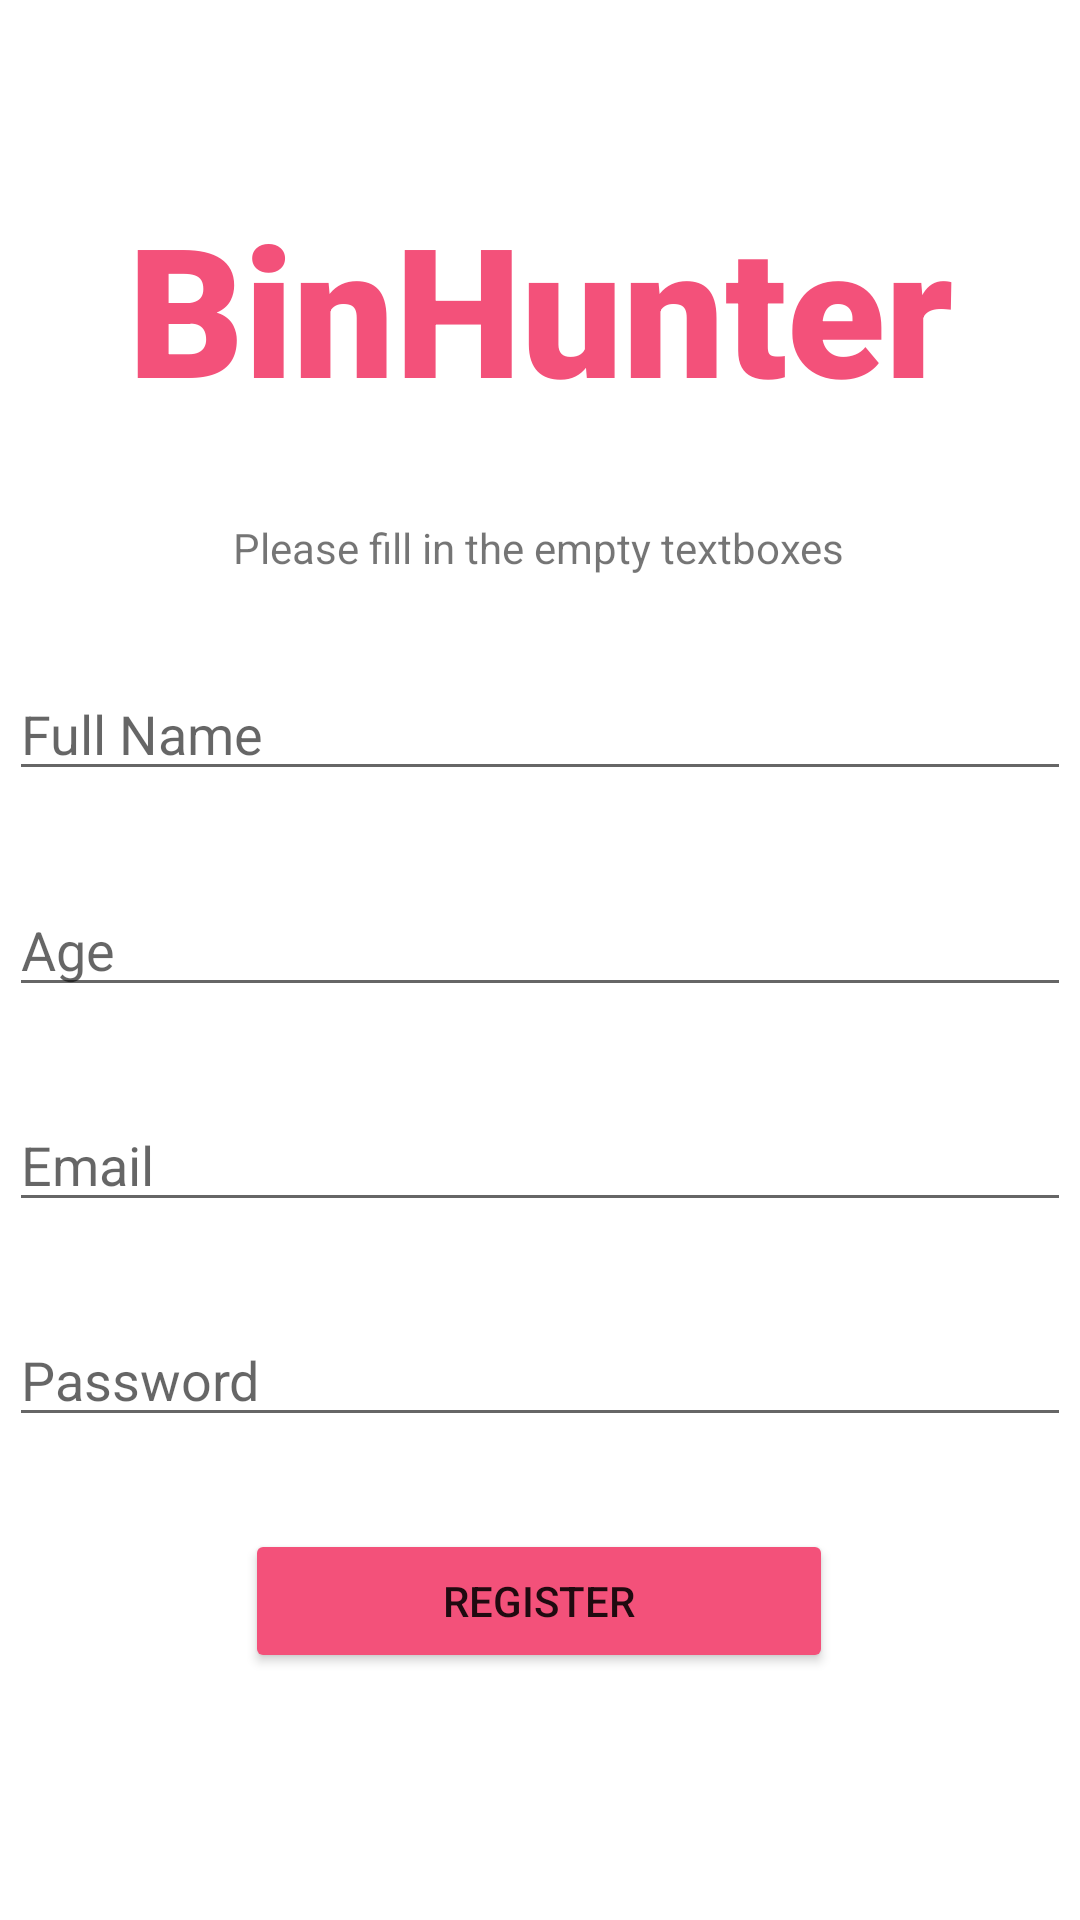

Android layout source for this screen:
<!-- AndroidManifest.xml: application theme Theme.Frontend -->
<!-- res/layout/activity_register.xml -->
<?xml version="1.0" encoding="utf-8"?>
<androidx.constraintlayout.widget.ConstraintLayout xmlns:android="http://schemas.android.com/apk/res/android"
    xmlns:app="http://schemas.android.com/apk/res-auto"
    xmlns:tools="http://schemas.android.com/tools"
    android:layout_width="match_parent"
    android:layout_height="match_parent"
    tools:context=".Register.RegisterActivity"
    android:background="@color/whitepinkish">


    <TextView
        android:id="@+id/txtTitle"
        android:layout_width="wrap_content"
        android:layout_height="80dp"
        android:layout_marginTop="32dp"
        android:fontFamily="sans-serif-black"
        android:text="BinHunter"
        android:textAlignment="center"
        android:textColor="@color/primary"
        android:textSize="60sp"
        android:textStyle="bold"
        app:layout_constraintBottom_toTopOf="@+id/txtDesc"
        app:layout_constraintLeft_toLeftOf="parent"
        app:layout_constraintRight_toRightOf="parent"
        app:layout_constraintTop_toTopOf="parent" />

    <TextView
        android:id="@+id/txtDesc"
        android:layout_width="wrap_content"
        android:layout_height="wrap_content"
        android:text="Please fill in the empty textboxes"
        app:layout_constraintBottom_toTopOf="@+id/txtFullName"
        app:layout_constraintEnd_toEndOf="parent"
        app:layout_constraintHorizontal_bias="0.497"
        app:layout_constraintStart_toStartOf="parent"
        app:layout_constraintTop_toBottomOf="@+id/txtTitle" />

    <EditText
        android:id="@+id/txtFullName"
        android:layout_width="354dp"
        android:layout_height="wrap_content"
        android:ems="10"
        android:hint="Full Name"
        android:inputType="textPersonName"
        app:layout_constraintBottom_toTopOf="@+id/txtage"
        app:layout_constraintEnd_toEndOf="parent"
        app:layout_constraintStart_toStartOf="parent"
        app:layout_constraintTop_toBottomOf="@+id/txtDesc" />

    <EditText
        android:id="@+id/txtage"
        android:layout_width="354dp"
        android:layout_height="wrap_content"
        android:ems="10"
        android:hint="Age"
        android:inputType="number"
        app:layout_constraintBottom_toTopOf="@+id/txtEmail"
        app:layout_constraintEnd_toEndOf="parent"
        app:layout_constraintStart_toStartOf="parent"
        app:layout_constraintTop_toBottomOf="@+id/txtFullName" />

    <EditText
        android:id="@+id/txtEmail"
        android:layout_width="354dp"
        android:layout_height="wrap_content"
        android:ems="10"
        android:hint="Email"
        android:inputType="textEmailAddress"
        app:layout_constraintBottom_toTopOf="@+id/txtPassword"
        app:layout_constraintEnd_toEndOf="parent"
        app:layout_constraintStart_toStartOf="parent"
        app:layout_constraintTop_toBottomOf="@+id/txtage" />

    <EditText
        android:id="@+id/txtPassword"
        android:layout_width="354dp"
        android:layout_height="wrap_content"
        android:ems="10"
        android:hint="Password"
        android:inputType="textPassword"
        app:layout_constraintBottom_toTopOf="@+id/btnReg"
        app:layout_constraintEnd_toEndOf="parent"
        app:layout_constraintStart_toStartOf="parent"
        app:layout_constraintTop_toBottomOf="@+id/txtEmail" />

    <Button
        android:id="@+id/btnReg"
        android:layout_width="196dp"
        android:layout_height="wrap_content"
        android:layout_marginBottom="52dp"
        android:backgroundTint="@color/primary"
        android:text="Register"
        app:layout_constraintBottom_toBottomOf="parent"
        app:layout_constraintEnd_toEndOf="parent"
        app:layout_constraintHorizontal_bias="0.497"
        app:layout_constraintStart_toStartOf="parent"
        app:layout_constraintTop_toBottomOf="@+id/txtPassword" />

</androidx.constraintlayout.widget.ConstraintLayout>
<!-- resources referenced by this layout -->
<resources>
  <color name="primary">#F3517A</color>
  <style name="Theme.Frontend" parent="Theme.MaterialComponents.DayNight.DarkActionBar">
          <item name="windowActionBar">false</item>
          <item name="windowNoTitle">true</item>
          
          <item name="colorPrimary">@color/primary</item>
          <item name="colorPrimaryVariant">@color/primary</item>
          <item name="colorOnPrimary">@color/white</item>
          
          <item name="colorSecondary">@color/teal_200</item>
          <item name="colorSecondaryVariant">@color/teal_700</item>
          <item name="colorOnSecondary">@color/black</item>
          
          <item name="android:statusBarColor">?attr/colorPrimaryVariant</item>
          
      </style>
  <color name="white">#FFFFFFFF</color>
  <color name="teal_200">#FF03DAC5</color>
  <color name="teal_700">#FF018786</color>
  <color name="black">#FF000000</color>
</resources>
